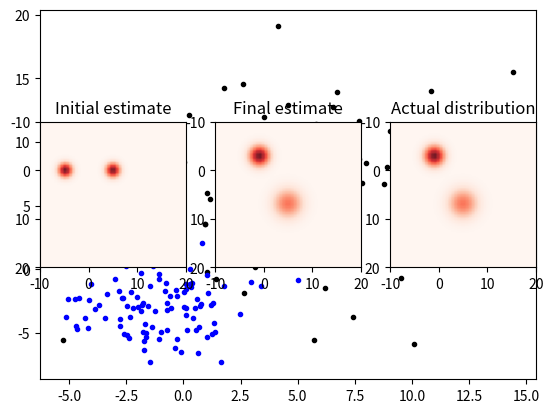

Python code for this plot:
# -*- coding: utf-8 -*-
"""
Created on Fri Mar 24 21:34:42 2017

@author: Christophe

Simulation of expectation maximization algorithm
"""

import numpy as np
import matplotlib.pyplot as plt
from scipy.stats import multivariate_normal

#%%  EM algorithm
# Define cluster parameters (we sample data from 2D Gaussian clusters)
c1_center = np.array([5,7])      # Cluster 1 mean
c1_spread = np.array([ 4, 4])    # Cluster 1 standard deviation
 
c2_center = np.array([-1, -3])   # Cluster 2 mean
c2_spread = np.array([ 2, 2])    # Cluster 2 standard deviation
            
n_samples = 100        # Samples in each cluster

# Generate data for each cluster
c1_data = np.array([np.random.normal(c1_center[0],c1_spread[0],n_samples),np.random.normal(c1_center[0],c1_spread[1],n_samples)])
c2_data = np.array([np.random.normal(c2_center[0],c2_spread[1],n_samples),np.random.normal(c2_center[1],c2_spread[1],n_samples)])
data    = np.concatenate((c1_data,c2_data),axis=1)
plt.plot(c1_data[0,:],c1_data[1,:],'.k')
plt.plot(c2_data[0,:],c2_data[1,:],'.b')

# EM algorithm parameters
n_iterations = 10

# Initial cluster parameter estimates
c1_center_est = [ -5, 0]
c1_spread_est = [ 1, 1]

c2_center_est = [ 5, 0]
c2_spread_est = [ 1, 1]

# Run the algorithm
center_data = np.zeros((n_iterations,2,2))
spread_data = np.zeros((n_iterations,2,2))

for i in range(n_iterations):
    # Store current estimates
    center_data[i,:,0] = c1_center_est
    center_data[i,:,1] = c2_center_est
               
    spread_data[i,:,0] = c1_spread_est
    spread_data[i,:,1] = c2_spread_est
    
    # Expectation of the data
    p_1 = multivariate_normal.pdf(data.transpose(), mean=c1_center_est,cov = c1_spread_est)
    p_2 = multivariate_normal.pdf(data.transpose(), mean=c2_center_est,cov = c2_spread_est)
    
    # Use Bayes theorem to assign data to clusters
    cluster = p_1 > p_2
    
    # Update the parameters based on cluster assignment
    c1_center_est = np.mean(data[:,cluster==True],axis=1)
    c1_spread_est = np.var(data[:,cluster==True],axis=1)
    c2_center_est = np.mean(data[:,cluster==False],axis=1)
    c2_spread_est = np.var(data[:,cluster==False],axis=1)


# Grid for evaluating the probability distributions
[X,Y] = np.meshgrid(np.linspace(-10,20,50),np.linspace(-10,20,50))
a = np.array([X.flatten(),Y.flatten()]).transpose()

# Get the initial distribution
z_1    = np.reshape(multivariate_normal.pdf(a, mean = center_data[0,:,0], cov = spread_data[0,:,0]), (50,50))
z_2    = np.reshape(multivariate_normal.pdf(a, mean = center_data[0,:,1], cov = spread_data[0,:,1]), (50,50))
z_init = 0.5*z_1 + 0.5*z_2

# Get the final distribution
z_1     = np.reshape(multivariate_normal.pdf(a, mean = center_data[-1,:,0], cov = spread_data[-1,:,0]), (50,50))
z_2     = np.reshape(multivariate_normal.pdf(a, mean = center_data[-1,:,1], cov = spread_data[-1,:,1]), (50,50))
z_final = 0.5*z_1 + 0.5*z_2

# Get the actual distribution
z_1     = np.reshape(multivariate_normal.pdf(a, mean = c1_center, cov = c1_spread), (50,50))
z_2     = np.reshape(multivariate_normal.pdf(a, mean = c2_center, cov = c2_spread), (50,50))
z_final = 0.5*z_1 + 0.5*z_2

# Plot the different distributions
plt.subplot(1,3,1)
plt.imshow(z_init,extent=[-10,20,20,-10],alpha=0.9,cmap='Reds')
plt.title('Initial estimate')
plt.subplot(1,3,2)
plt.imshow(z_final,extent=[-10,20,20,-10],alpha=0.9,cmap='Reds')
plt.title('Final estimate')
plt.subplot(1,3,3)
plt.imshow(z_final,extent=[-10,20,20,-10],alpha=0.9,cmap='Reds')
plt.title('Actual distribution')
